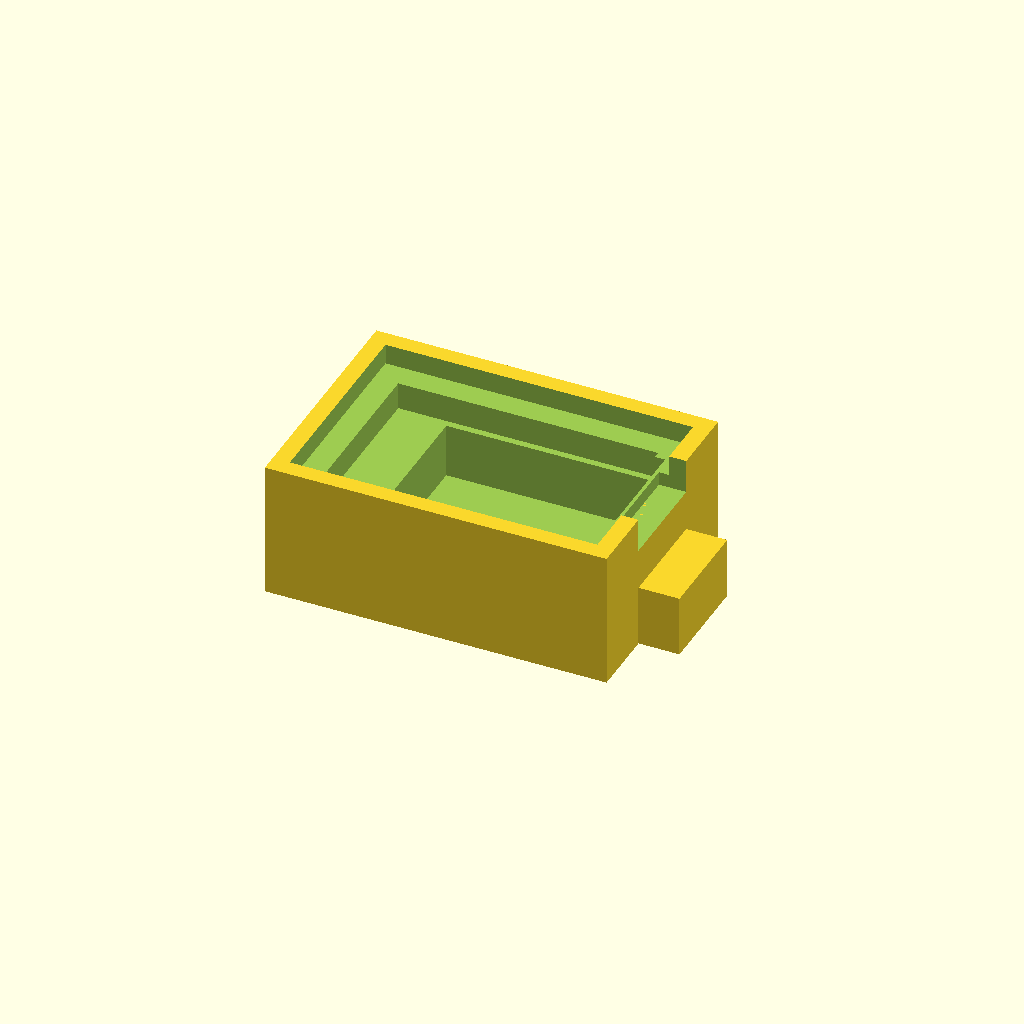
Cell 1: rendered with the file's own defaults.
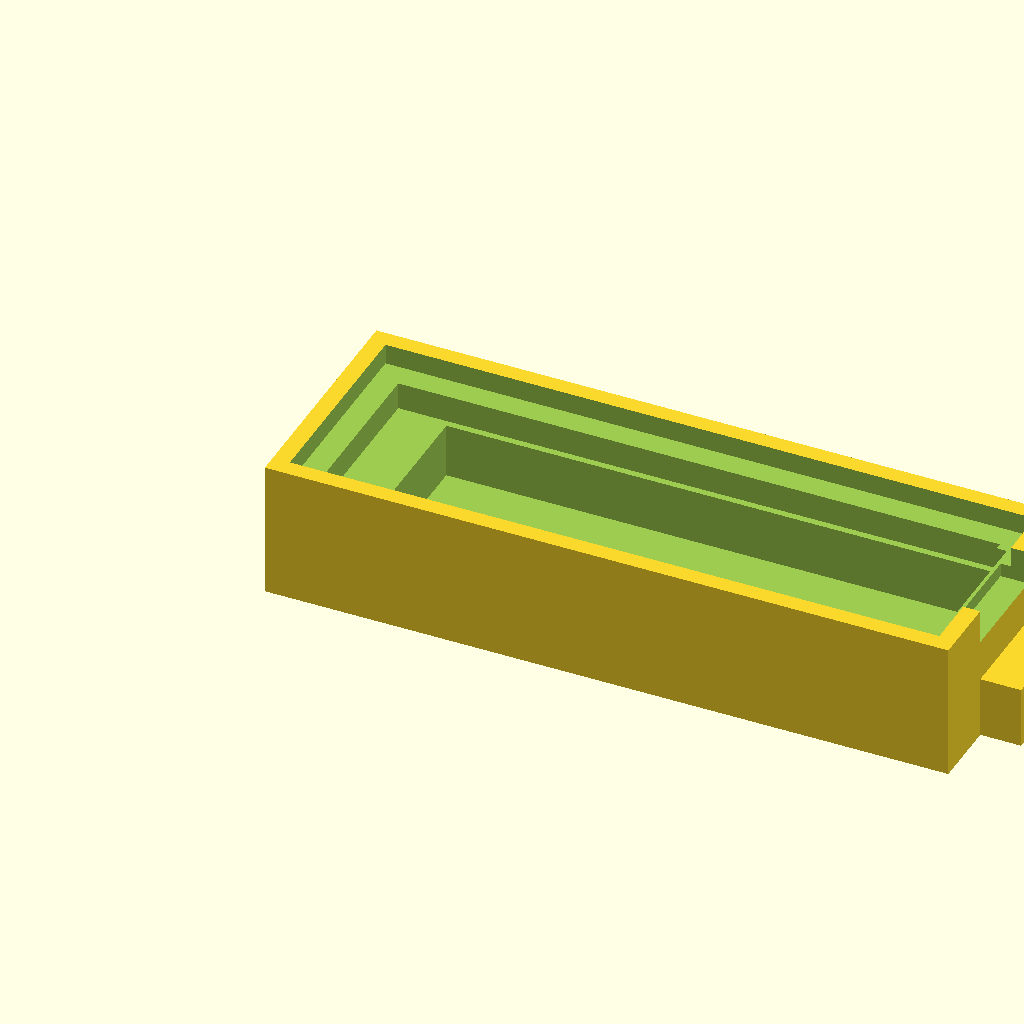
Cell 2: the same model with body_w = 200.
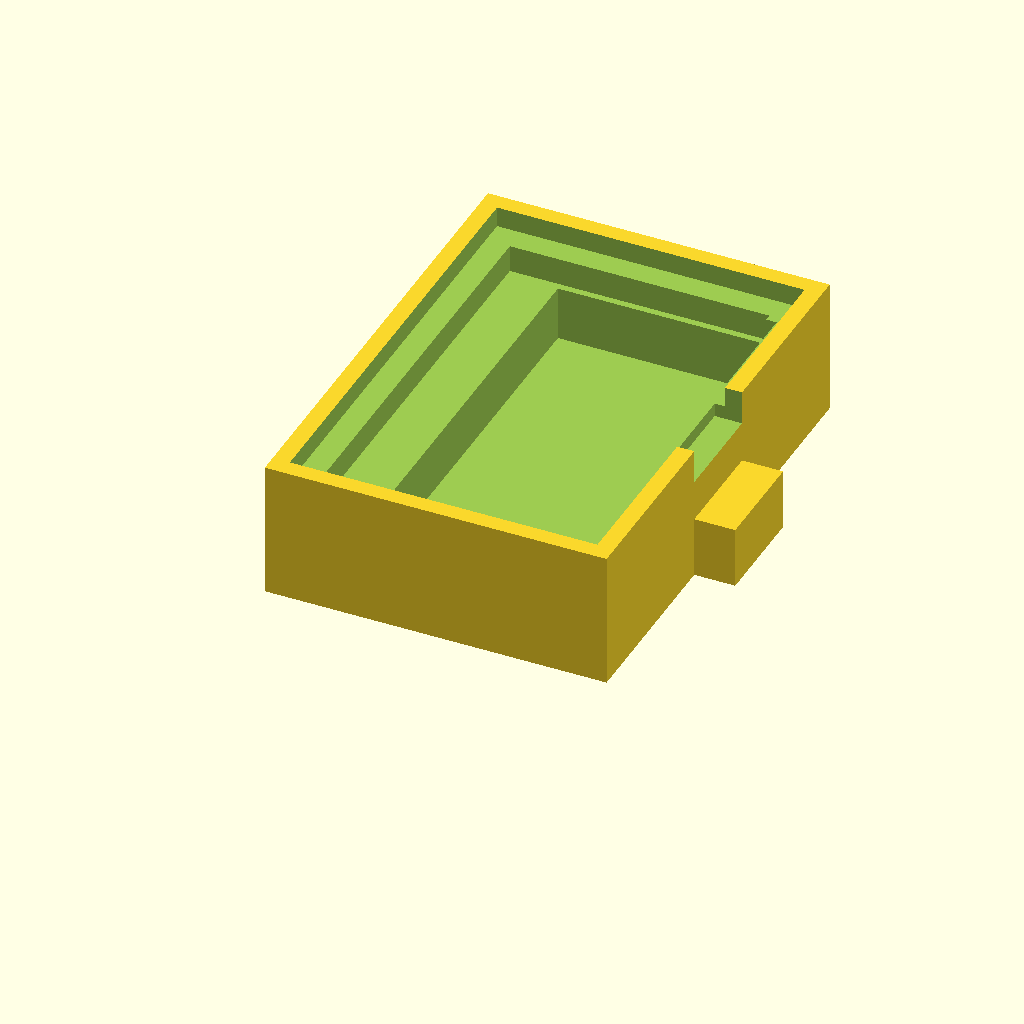
Cell 3 — body_d set to 140, the other parameters unchanged.
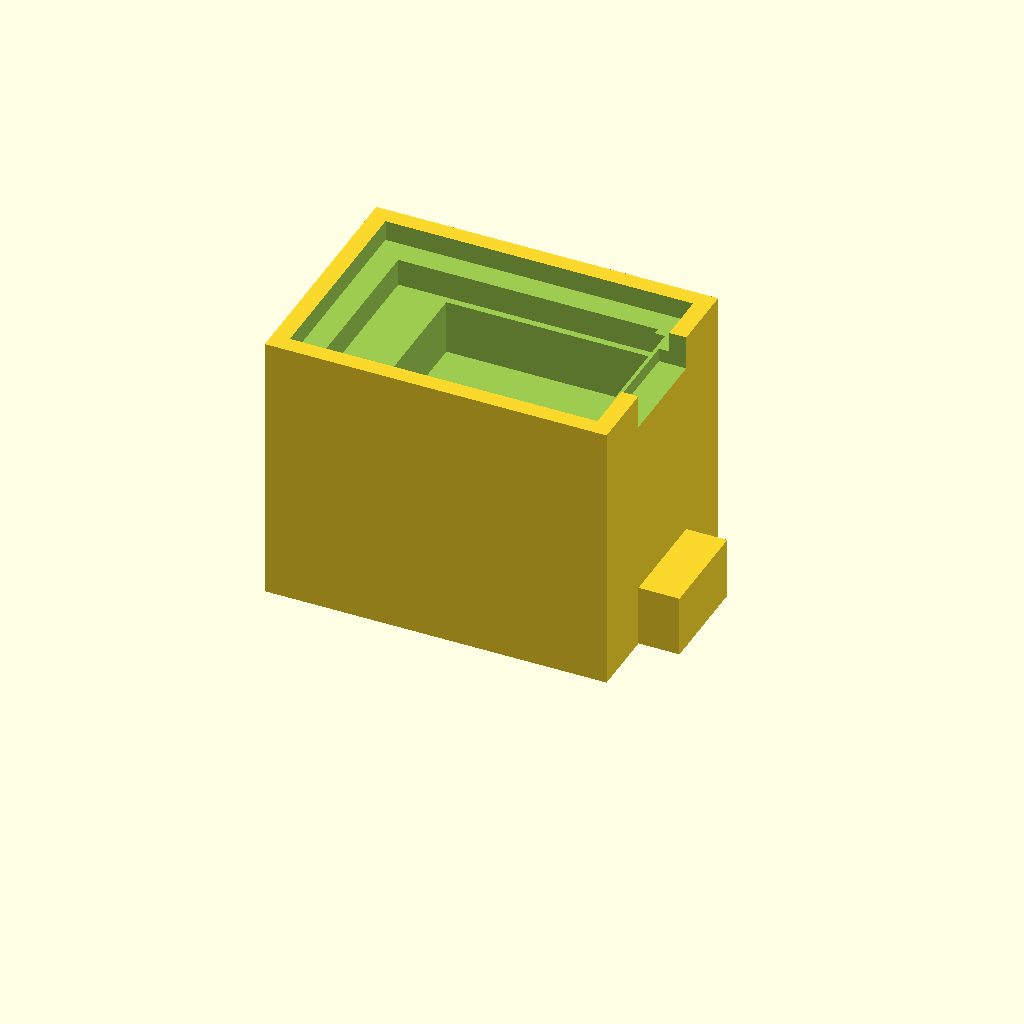
Cell 4: the same model with body_h = 80.
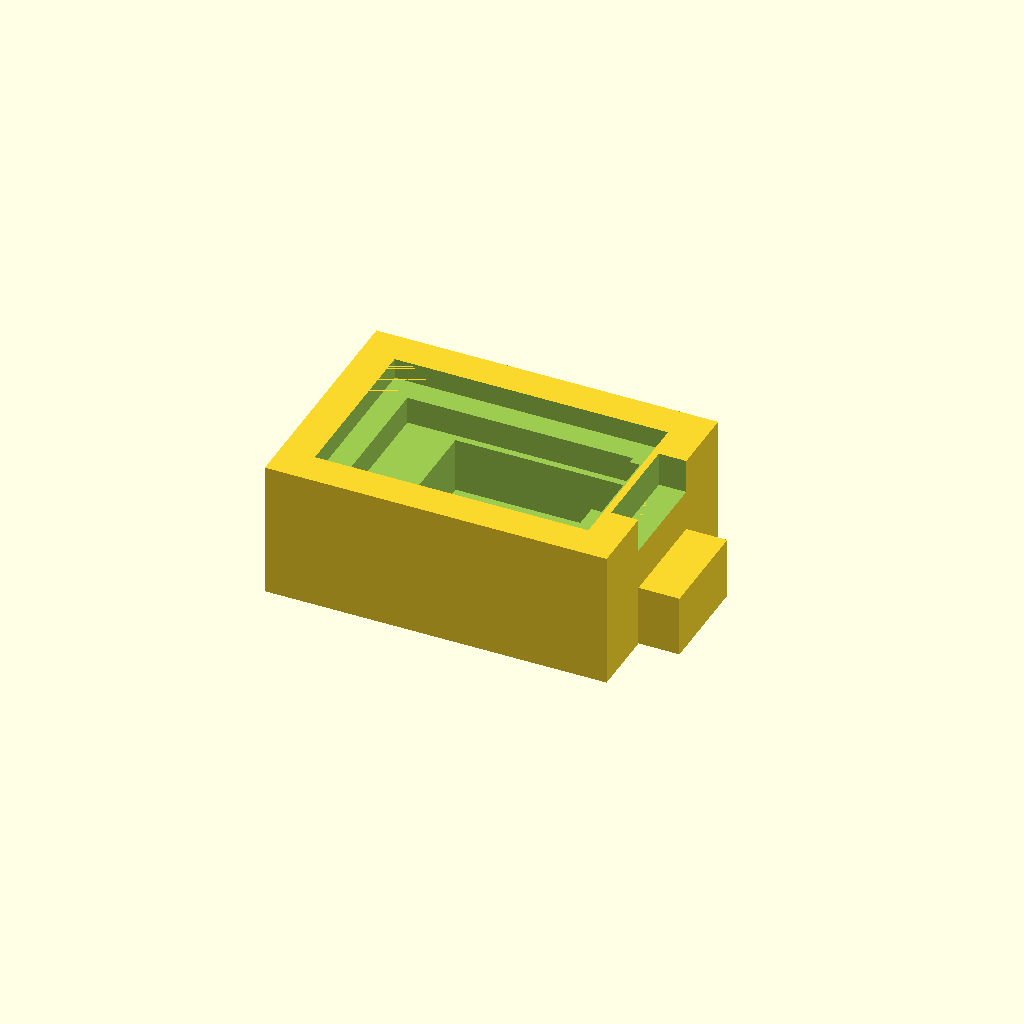
Cell 5: rim_w = 10 (everything else at default).
One fixed orthographic camera (rotation 55°, 0°, 25°; colour scheme Cornfield) for every cell.
The OpenSCAD source (projects/P3D-Bench/demo/text_live_fixed100_v1/assets/efdc902be786f1680cdd68b8e2873c15033be0a6e0c16e25da0b9471eb7bffa3.scad):
// =====================================================================
//  Stepped-cavity enclosure block
//  - Rectangular solid opened from the top into nested stepped pockets
//  - Deepest pocket offset to one side (uneven interior ledges)
//  - One rectangular boss on a side face, with a side recess above it
// =====================================================================

$fn = 64;
eps = 0.01;                       // overlap to keep cuts clean

// ---------------- Main body ----------------
body_w  = 100;                    // X size
body_d  = 70;                     // Y size
body_h  = 40;                     // Z size

// ---------------- Tier 1 : broad upper recess (inside thin rim) ------
rim_w    = 5;                     // thin rim left around the top opening
t1_inset = rim_w;                 // inset from every outer face
t1_depth = 6;                     // depth measured from the top face

// ---------------- Tier 2 : mid pocket --------------------------------
t2_inset = t1_inset + 7;          // additional step ledge
t2_depth = 14;                    // depth from the top face

// ---------------- Tier 3 : deepest pocket (shifted sideways) ---------
t3_inset   = t2_inset + 6;        // nominal inset before shifting
t3_shift_x = 9;                   // offset toward +X  -> uneven ledges
t3_shift_y = 4;                   // offset toward +Y
t3_depth   = 30;                  // depth from the top face
floor_t    = body_h - t3_depth;   // remaining solid bottom (10 mm)

// ---------------- Side boss (added material) -------------------------
boss_w = 12;                      // projection out of the +X face
boss_d = 30;                      // length along Y
boss_h = 18;                      // height, starting at the bottom
boss_y = (body_d - boss_d) / 2;   // centred on the side face

// ---------------- Side recess above the boss -------------------------
sr_depth = 10;                    // depth from the top face
sr_w     = 8;                     // cut into the wall from the +X face
sr_d     = boss_d;                // same footprint width as the boss

// =====================================================================
//  Modules
// =====================================================================

// Solid outer block
module main_block() {
    cube([body_w, body_d, body_h]);
}

// Generic top pocket: inset from -X/-Y corner, given size and depth
module top_pocket(x0, y0, sx, sy, depth) {
    translate([x0, y0, body_h - depth])
        cube([sx, sy, depth + eps]);
}

// The three nested pockets forming the stepped cavity
module stepped_cavity() {
    // Tier 1 : broad upper recess bounded by the thin rim
    top_pocket(t1_inset, t1_inset,
               body_w - 2*t1_inset, body_d - 2*t1_inset,
               t1_depth);

    // Tier 2 : smaller inset rectangular pocket
    top_pocket(t2_inset, t2_inset,
               body_w - 2*t2_inset, body_d - 2*t2_inset,
               t2_depth);

    // Tier 3 : deepest pocket, shifted to one side (asymmetric ledges)
    top_pocket(t3_inset + t3_shift_x, t3_inset + t3_shift_y,
               body_w - 2*t3_inset, body_d - 2*t3_inset,
               t3_depth);
}

// Rectangular recess cut into the +X side wall, above the boss
module side_recess() {
    translate([body_w - sr_w, boss_y, body_h - sr_depth])
        cube([sr_w + eps, sr_d, sr_depth + eps]);
}

// Rectangular projection on the +X side face
module side_boss() {
    translate([body_w, boss_y, 0])
        cube([boss_w, boss_d, boss_h]);
}

// =====================================================================
//  Assembly : solid body + boss, minus all cavities
// =====================================================================
module stepped_enclosure() {
    difference() {
        union() {
            main_block();         // base solid
            side_boss();          // added side projection
        }
        stepped_cavity();         // nested top pockets (solid bottom kept)
        side_recess();            // extra stepped tier on the side wall
    }
}

stepped_enclosure();
Customizer parameters (derived from the source; name, type, default, range or options):
eps: number, default 0.01
body_w: number, default 100
body_d: number, default 70
body_h: number, default 40
rim_w: number, default 5
t1_depth: number, default 6
t2_depth: number, default 14
t3_shift_x: number, default 9
t3_shift_y: number, default 4
t3_depth: number, default 30
boss_w: number, default 12
boss_d: number, default 30
boss_h: number, default 18
sr_depth: number, default 10
sr_w: number, default 8
